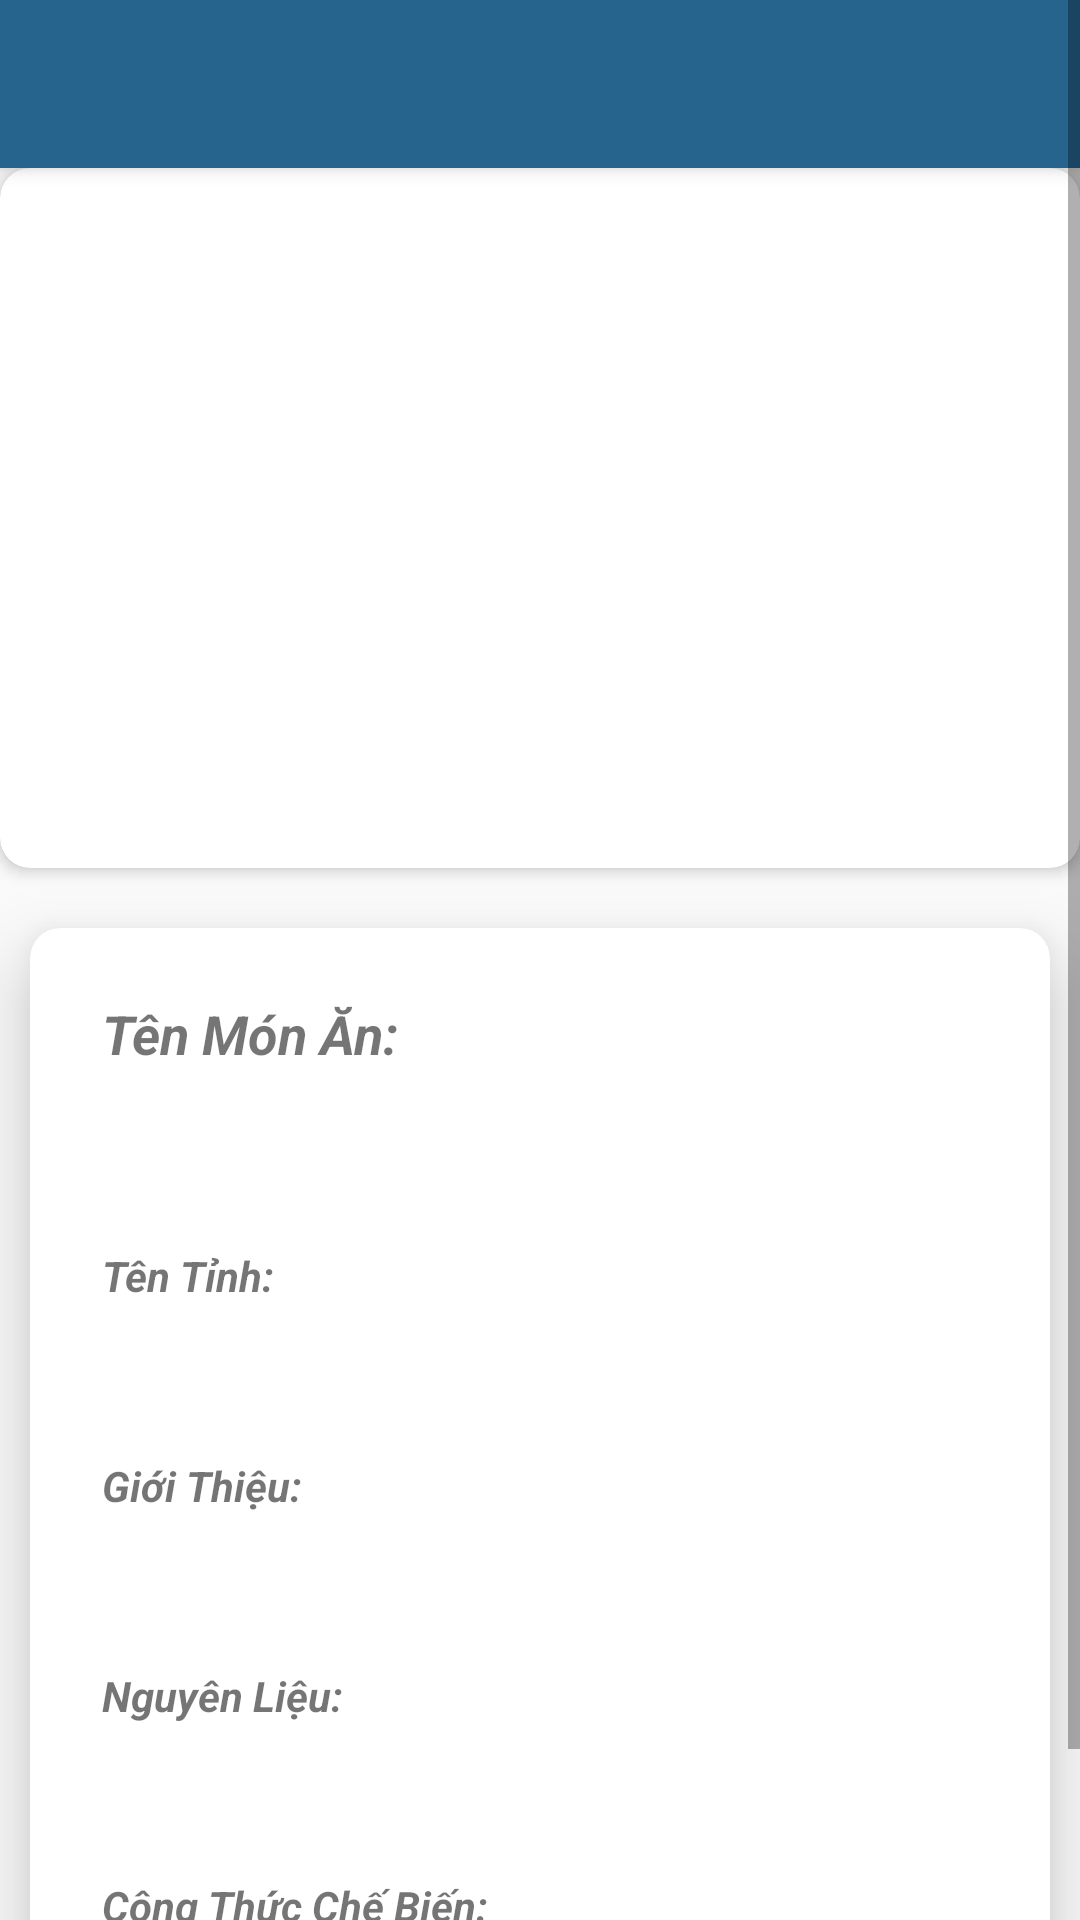

Android layout source for this screen:
<!-- AndroidManifest.xml: application theme AppTheme.ObjectDetection -->
<!-- res/layout/detail_food.xml -->
<?xml version="1.0" encoding="utf-8"?>
<ScrollView xmlns:android="http://schemas.android.com/apk/res/android"
    xmlns:app="http://schemas.android.com/apk/res-auto"
    xmlns:tools="http://schemas.android.com/tools"
    android:layout_width="match_parent"
    android:layout_height="match_parent"
    android:background="@drawable/background"
    tools:context="com.food.lite.nckh.detection.DetailFood">


    <LinearLayout
        android:layout_width="match_parent"
        android:layout_height="match_parent"
        android:orientation="vertical">

        <include
            android:id="@+id/my_toolbar"
            layout="@layout/toolbar"
            android:layout_width="match_parent"
            android:layout_height="?attr/actionBarSize"
            app:layout_scrollFlags="scroll|enterAlways"></include>
        <androidx.cardview.widget.CardView
            android:layout_width="match_parent"
            android:layout_height="wrap_content"
            android:layout_margin="0dp"
            app:cardCornerRadius="10dp"
            app:cardElevation="3dp"
            android:foreground="?attr/selectableItemBackground"
            android:clickable="true"
            android:focusable="true">
            <ImageView
                android:id="@+id/myimage"
                android:layout_width="match_parent"
                android:layout_height="700px"
                app:layout_constraintHorizontal_bias="0.0"
                app:layout_constraintLeft_toLeftOf="parent"
                app:layout_constraintRight_toRightOf="parent"
                app:layout_constraintTop_toTopOf="parent"
                app:cardCornerRadius="10dp"
                android:scaleType="centerCrop"/>
        </androidx.cardview.widget.CardView>

        <androidx.cardview.widget.CardView
            android:layout_width="match_parent"
            android:layout_height="match_parent"
            android:layout_marginTop="20dp"
            android:layout_marginBottom="20dp"
            android:layout_marginLeft="10dp"
            android:layout_marginRight="10dp"
            app:cardCornerRadius="10dp"
            app:cardElevation="15dp">

            <LinearLayout
                android:layout_width="match_parent"
                android:layout_height="match_parent"
                android:orientation="vertical"
                >

                <TextView
                    android:id="@+id/cach_lam"
                    android:layout_width="match_parent"
                    android:layout_height="wrap_content"
                    android:layout_marginEnd="16dp"
                    android:layout_marginLeft="24dp"
                    android:layout_marginRight="24dp"
                    android:layout_marginTop="-15dp"
                    android:gravity="right"
                    android:textColor="@android:color/white"
                    android:textSize="10sp"
                    app:layout_constraintRight_toLeftOf="@+id/txt_recipeAuthor"
                    tools:layout_editor_absoluteY="337dp" />

                <TextView
                    android:id="@+id/txt_recipeName"
                    android:layout_width="match_parent"
                    android:layout_height="wrap_content"
                    android:layout_marginLeft="24dp"
                    android:layout_marginRight="24dp"
                    android:layout_marginTop="24dp"
                    android:text="@string/namefood"
                    android:textSize="18sp"
                    android:textStyle="bold|italic"
                    app:layout_constraintLeft_toLeftOf="parent"
                    app:layout_constraintRight_toRightOf="parent"
                    app:layout_constraintTop_toBottomOf="@+id/img_recipeMainImg" />

                <TextView
                    android:id="@+id/food_name"
                    android:layout_width="match_parent"
                    android:layout_height="wrap_content"
                    android:layout_marginLeft="24dp"
                    android:layout_marginRight="25dp"
                    android:layout_marginTop="8dp"
                    android:gravity="right"
                    android:textSize="20sp"
                    android:textAllCaps="true"
                    android:textStyle="italic|bold"
                    app:layout_constraintRight_toRightOf="parent"
                    app:layout_constraintTop_toBottomOf="@+id/txt_recipeName" />

                <TextView
                    android:id="@+id/textView11"
                    android:layout_width="wrap_content"
                    android:layout_height="wrap_content"
                    android:layout_marginLeft="24dp"
                    android:layout_marginTop="24dp"
                    android:text="@string/tinh"
                    android:textSize="14sp"
                    android:textStyle="bold|italic"
                    app:layout_constraintLeft_toLeftOf="parent"
                    app:layout_constraintTop_toBottomOf="@+id/txt_recipeAuthor" />

                <TextView
                    android:id="@+id/ten_tinh"
                    android:layout_width="match_parent"
                    android:layout_height="wrap_content"
                    android:layout_marginLeft="24dp"
                    android:layout_marginRight="24dp"
                    android:layout_marginTop="8dp"
                    android:textStyle="italic"
                    android:justificationMode="inter_word"
                    app:layout_constraintLeft_toLeftOf="parent"
                    app:layout_constraintRight_toRightOf="parent"
                    app:layout_constraintTop_toBottomOf="@+id/textView11" />

                <TextView
                    android:id="@+id/textView13"
                    android:layout_width="match_parent"
                    android:layout_height="wrap_content"
                    android:layout_marginLeft="24dp"
                    android:layout_marginRight="24dp"
                    android:layout_marginTop="24dp"
                    android:textStyle="bold|italic"
                    android:text="@string/introduction"
                    app:layout_constraintHorizontal_bias="0.0"
                    app:layout_constraintLeft_toLeftOf="parent"
                    app:layout_constraintRight_toRightOf="parent"
                    app:layout_constraintTop_toBottomOf="@+id/txt_recipeCountry" />

                <TextView
                    android:id="@+id/detail_gioithieu"
                    android:layout_width="match_parent"
                    android:layout_height="wrap_content"
                    android:layout_marginLeft="24dp"
                    android:layout_marginRight="24dp"
                    android:layout_marginTop="8dp"
                    android:lineSpacingMultiplier="1.3"
                    android:textColor="@color/colorAccent"
                    android:textStyle="italic"
                    android:justificationMode="inter_word"
                    app:layout_constraintLeft_toLeftOf="parent"
                    app:layout_constraintTop_toBottomOf="@+id/textView13" />

                <TextView
                    android:id="@+id/textView14"
                    android:layout_width="wrap_content"
                    android:layout_height="wrap_content"
                    android:layout_marginLeft="24dp"
                    android:layout_marginRight="24dp"
                    android:layout_marginTop="24dp"
                    android:textStyle="bold|italic"
                    android:text="@string/ingredient"
                    app:layout_constraintLeft_toLeftOf="parent"
                    app:layout_constraintTop_toBottomOf="@+id/txt_recipeIngredients" />

                <TextView
                    android:id="@+id/detail_nguyenlieu"
                    android:layout_width="match_parent"
                    android:layout_height="wrap_content"
                    android:layout_marginLeft="24dp"
                    android:layout_marginRight="24dp"
                    android:layout_marginTop="8dp"
                    android:lineSpacingMultiplier="1.3"
                    android:justificationMode="inter_word"
                    app:layout_constraintLeft_toLeftOf="parent"
                    app:layout_constraintTop_toBottomOf="@+id/textView14" />

                <TextView
                    android:id="@+id/textView17"
                    android:layout_width="wrap_content"
                    android:layout_height="wrap_content"
                    android:layout_marginLeft="24dp"
                    android:layout_marginRight="24dp"
                    android:layout_marginTop="24dp"
                    android:text="@string/recipe"
                    android:textStyle="bold|italic"
                    app:layout_constraintLeft_toLeftOf="parent"
                    app:layout_constraintTop_toBottomOf="@+id/txt_recipeDescription" />

                <TextView
                    android:id="@+id/detail_cachlam"
                    android:layout_width="match_parent"
                    android:layout_height="wrap_content"
                    android:layout_marginLeft="24dp"
                    android:layout_marginRight="24dp"
                    android:layout_marginTop="8dp"
                    android:lineSpacingMultiplier="1.3"
                    android:paddingBottom="10dp"
                    android:justificationMode="inter_word"
                    app:layout_constraintLeft_toLeftOf="parent"
                    app:layout_constraintRight_toRightOf="parent"
                    app:layout_constraintTop_toBottomOf="@+id/textView17" />


            </LinearLayout>
        </androidx.cardview.widget.CardView>
    </LinearLayout>




</ScrollView>
<!-- res/layout/toolbar.xml (included above) -->
<?xml version="1.0" encoding="utf-8"?>
<androidx.appcompat.widget.Toolbar xmlns:android="http://schemas.android.com/apk/res/android"
    android:layout_width="match_parent"
    android:layout_height="?attr/actionBarSize"
    android:background="@color/colorPrimary"
    android:elevation="4dp"
    android:theme="@style/Theme.AppCompat"></androidx.appcompat.widget.Toolbar>
<!-- resources referenced by this layout -->
<resources>
  <color name="colorAccent">#333333</color>
  <color name="colorPrimary">#26648E</color>
  <string name="ingredient">Nguyên Liệu:</string>
  <string name="introduction">Giới Thiệu:</string>
  <string name="namefood">Tên Món Ăn:</string>
  <string name="recipe">Công Thức Chế Biến:</string>
  <string name="tinh">Tên Tỉnh:</string>
  <style name="AppTheme.ObjectDetection" parent="Theme.AppCompat.Light.NoActionBar">
          
          <item name="colorPrimary">@color/tfe_color_primary</item>
          <item name="colorPrimaryDark">@color/tfe_color_primary_dark</item>
          <item name="colorAccent">@color/tfe_color_accent</item>
      </style>
  <color name="tfe_color_primary">#26648E</color>
  <color name="tfe_color_primary_dark">#26648E</color>
  <color name="tfe_color_accent">#AEBDCA</color>
</resources>
